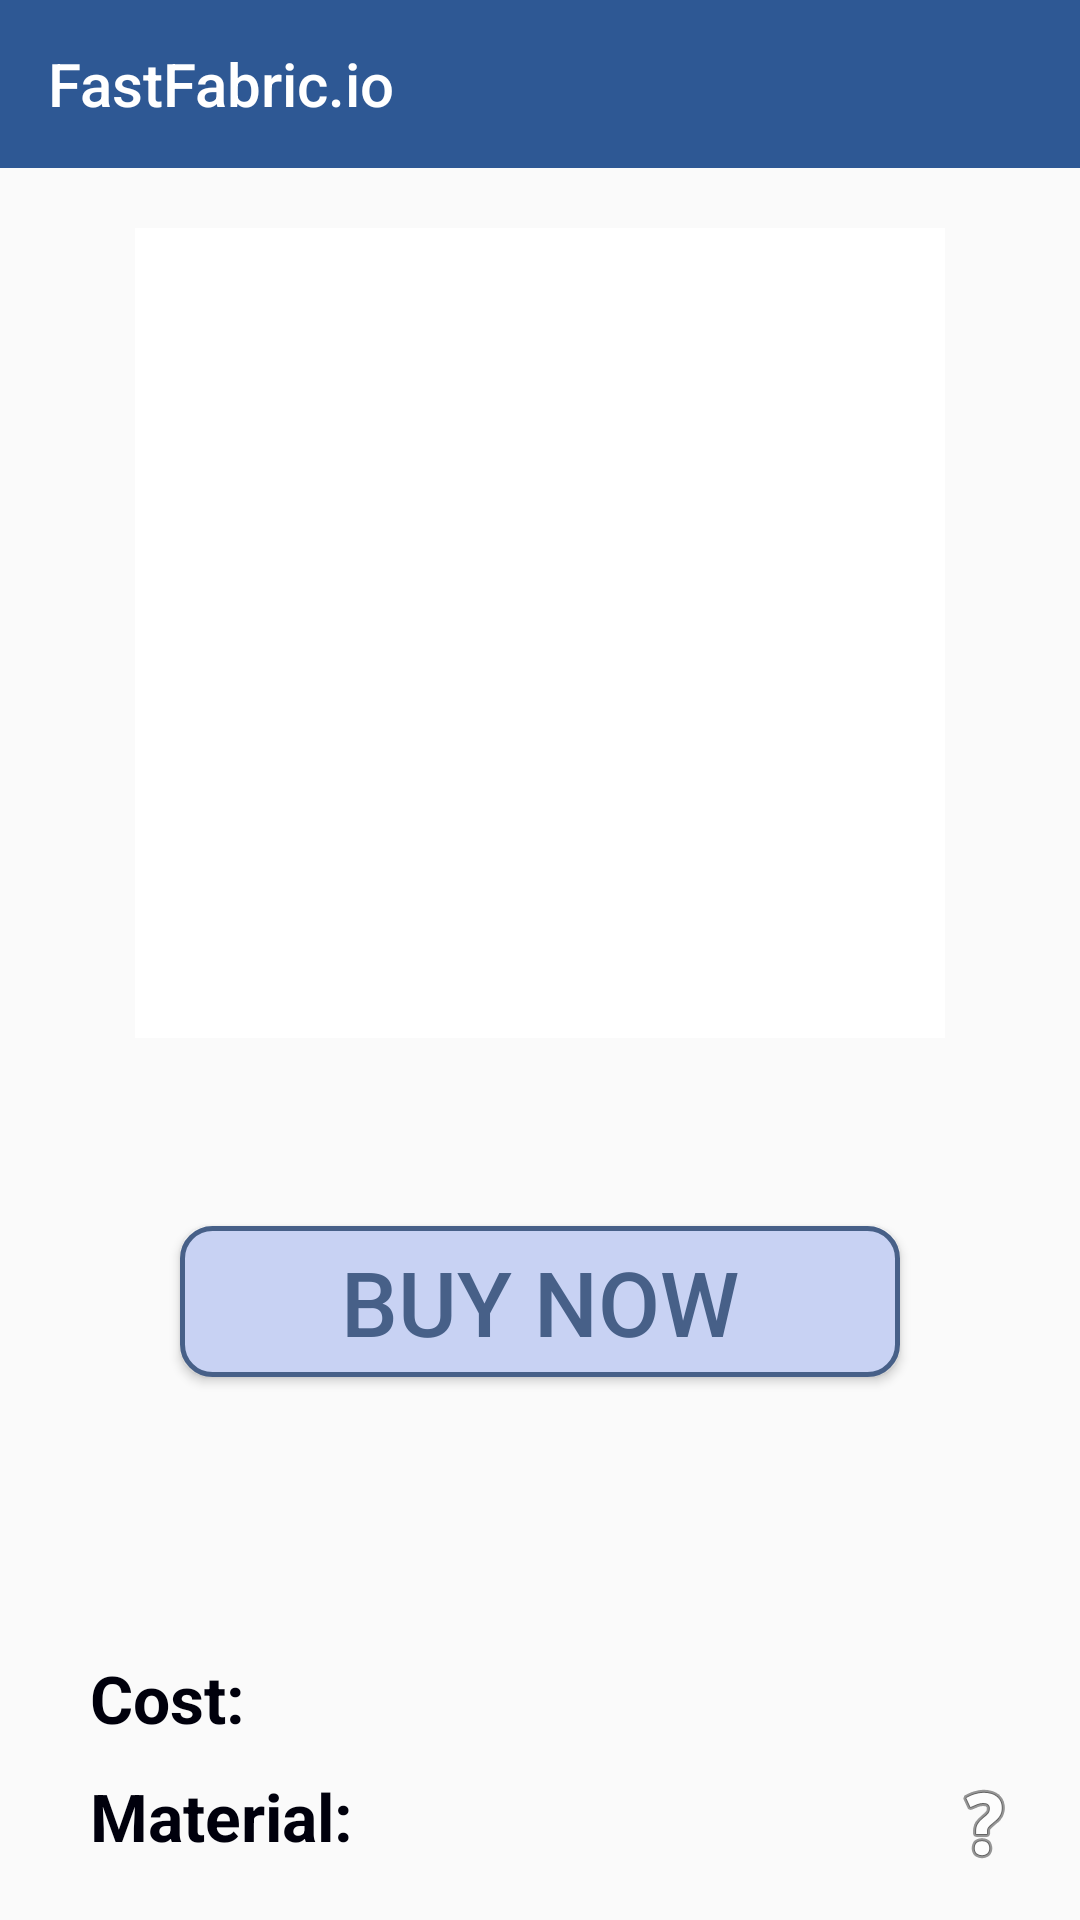

Write the Android layout XML for this screen, with the resource values it uses.
<!-- AndroidManifest.xml: application theme Theme.AppCompat.Light.NoActionBar -->
<!-- res/layout/activity_product.xml -->
<?xml version="1.0" encoding="utf-8"?>
<androidx.constraintlayout.widget.ConstraintLayout xmlns:android="http://schemas.android.com/apk/res/android"
    xmlns:app="http://schemas.android.com/apk/res-auto"
    xmlns:tools="http://schemas.android.com/tools"
    android:layout_width="match_parent"
    android:layout_height="match_parent"
    tools:context=".Product">

    <ImageView
        android:id="@+id/fabricImage"
        android:layout_width="match_parent"
        android:layout_height="wrap_content"
        android:layout_marginStart="45dp"
        android:layout_marginTop="20dp"
        android:layout_marginEnd="45dp"
        android:adjustViewBounds="true"
        android:src="@drawable/product_placeholder"
        app:layout_constraintEnd_toEndOf="parent"
        app:layout_constraintStart_toStartOf="parent"
        app:layout_constraintTop_toBottomOf="@+id/my_toolbar"
        />

    <Button
        android:id="@+id/buy_now"
        android:layout_width="match_parent"
        android:layout_height="wrap_content"
        android:layout_marginStart="60dp"
        android:layout_marginTop="20dp"
        android:layout_marginEnd="60dp"
        android:background="@drawable/button_buy"
        android:paddingTop="5dp"
        android:paddingBottom="5dp"
        android:text="Buy Now"
        android:textColor="@color/mainBackground"
        android:textSize="30sp"
        app:layout_constraintBottom_toTopOf="@+id/name"
        app:layout_constraintEnd_toEndOf="parent"
        app:layout_constraintStart_toStartOf="parent"
        app:layout_constraintTop_toBottomOf="@+id/fabricImage" />


    <TextView
        android:id="@+id/name"
        android:layout_width="wrap_content"
        android:layout_height="wrap_content"
        android:layout_marginBottom="15dp"
        android:layout_marginLeft="10dp"
        android:layout_marginRight="10dp"
        android:gravity="center"
        android:textSize="26sp"
        android:textStyle="bold"
        android:textColor="@color/black"
        app:layout_constraintEnd_toEndOf="parent"
        app:layout_constraintStart_toStartOf="parent"
        app:layout_constraintBottom_toTopOf="@+id/cost_text"/>


    <TextView
        android:id="@+id/cost_text"
        android:layout_width="wrap_content"
        android:layout_height="wrap_content"
        android:layout_marginLeft="30dp"
        android:layout_marginBottom="10dp"
        android:text="Cost:"
        android:textAllCaps="false"
        android:textSize="22sp"
        android:textStyle="bold"
        android:textColor="@color/black"
        app:layout_constraintStart_toStartOf="parent"
        app:layout_constraintBottom_toTopOf="@+id/material_text" />

    <TextView
        android:id="@+id/cost"
        android:layout_width="wrap_content"
        android:layout_height="wrap_content"
        android:layout_marginLeft="30dp"
        android:layout_marginBottom="10dp"
        android:textSize="22sp"
        android:textColor="@color/black"
        app:layout_constraintBottom_toTopOf="@+id/material_text"
        app:layout_constraintStart_toEndOf="@+id/material_text" />

    <TextView
        android:id="@+id/material_text"
        android:layout_width="wrap_content"
        android:layout_height="wrap_content"
        android:layout_marginLeft="30dp"
        android:layout_marginBottom="20dp"
        android:text="Material:"
        android:textAllCaps="false"
        android:textSize="22sp"
        android:textStyle="bold"
        android:textColor="@color/black"
        app:layout_constraintBottom_toBottomOf="parent"
        app:layout_constraintStart_toStartOf="parent" />

    <TextView
        android:id="@+id/material"
        android:layout_width="wrap_content"
        android:layout_height="wrap_content"
        android:layout_marginLeft="30dp"
        android:layout_marginBottom="20dp"
        android:textSize="22sp"
        android:textColor="@color/black"
        app:layout_constraintBottom_toBottomOf="parent"
        app:layout_constraintStart_toEndOf="@+id/material_text" />
        />

    <ImageButton
        android:id="@+id/imageButton"
        android:layout_width="wrap_content"
        android:layout_height="wrap_content"
        android:layout_marginEnd="16dp"
        android:layout_marginBottom="16dp"
        android:background="@drawable/help"
        app:layout_constraintBottom_toBottomOf="parent"
        app:layout_constraintEnd_toEndOf="parent"
        app:srcCompat="@android:drawable/ic_menu_help" />

    <include
        android:id="@+id/my_toolbar"
        layout="@layout/toolbar_main"
        android:layout_width="match_parent"
        android:layout_height="wrap_content"
        app:layout_constraintTop_toTopOf="parent"
        tools:layout_editor_absoluteX="0dp" />


</androidx.constraintlayout.widget.ConstraintLayout>
<!-- res/layout/toolbar_main.xml (included above) -->
<?xml version="1.0" encoding="utf-8"?>
<androidx.appcompat.widget.Toolbar xmlns:android="http://schemas.android.com/apk/res/android"
    android:layout_width="match_parent"
    android:layout_height="wrap_content"
    xmlns:app="http://schemas.android.com/apk/res-auto"
    android:background="@color/toolBar"
    app:titleTextColor="@color/white"
    app:title="FastFabric.io"
    />
<!-- resources referenced by this layout -->
<resources>
  <color name="black">#00000c</color>
  <color name="mainBackground">#476088</color>
  <color name="toolBar">#2e5894</color>
  <color name="white">#FFFFFF</color>
  <!-- drawable button_buy (drawable) -->
  <?xml version="1.0" encoding="utf-8"?>
  <shape xmlns:android="http://schemas.android.com/apk/res/android"
      android:shape="rectangle">
      <corners android:radius="10dp" />
      <solid android:color="@color/button" />
      <stroke android:width="5px" android:color="@color/mainBackground" />
  </shape>
  <!-- drawable product_placeholder (drawable) -->
  <?xml version="1.0" encoding="utf-8"?>
  <shape xmlns:android="http://schemas.android.com/apk/res/android"
      android:shape="rectangle">
      <solid android:color="@color/white" />
      <stroke android:width="5px" android:color="@color/white" />
  </shape>
  <color name="button">#c8d2f3</color>
</resources>
